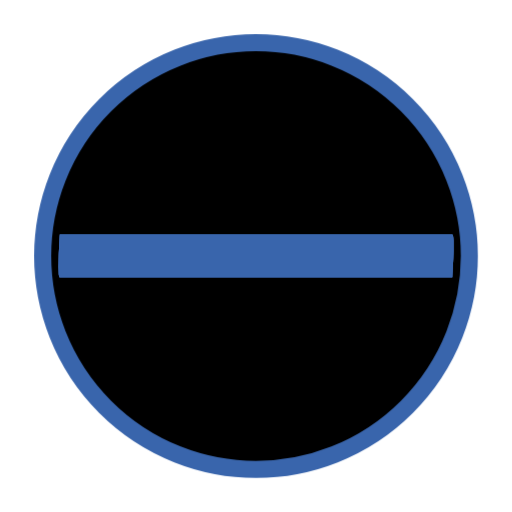
t = 0.00 s
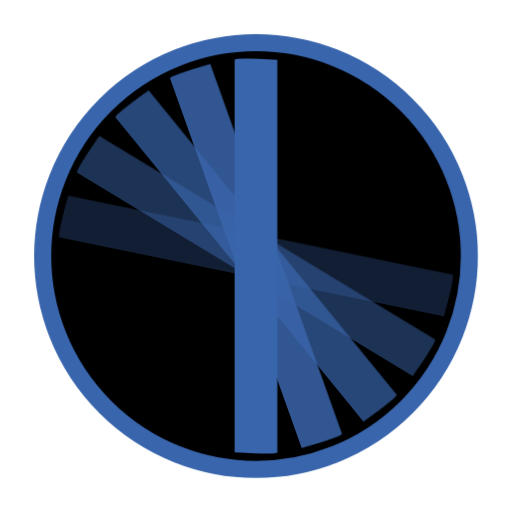
t = 0.63 s
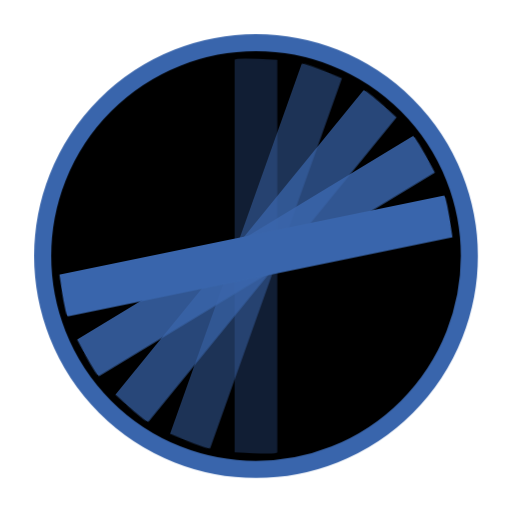
t = 1.38 s
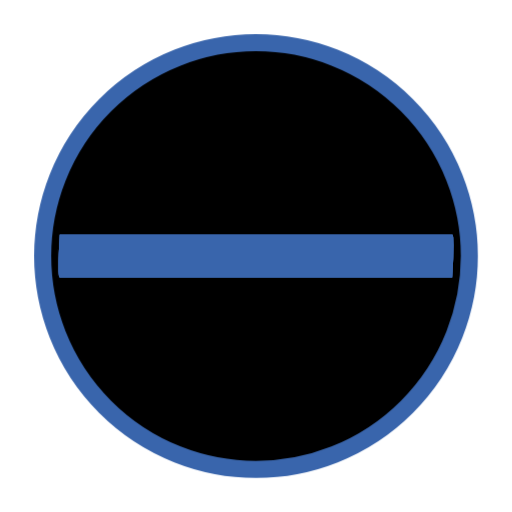
t = 2.00 s
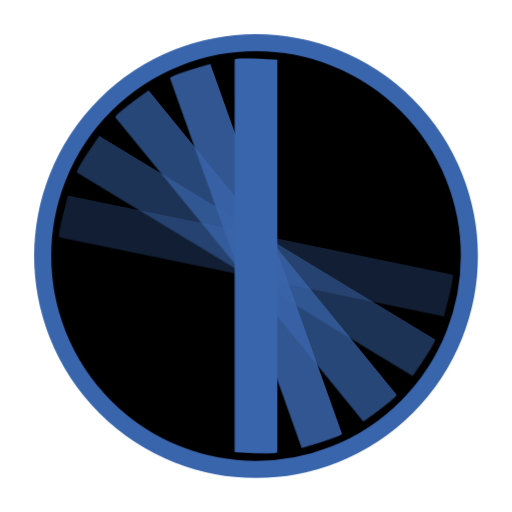
t = 2.63 s
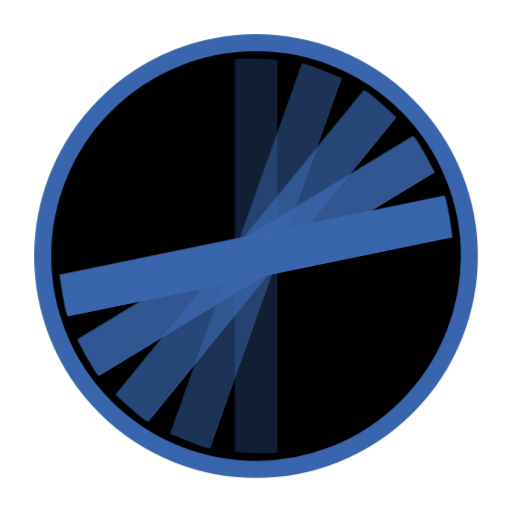
t = 3.38 s

The animated SVG that drew these frames (rendered in a browser with its animation timeline set to each time). Animation: 5 CSS @keyframes rules; one cycle of 4.00 s, repeats indefinitely.

<?xml version="1.0" encoding="UTF-8" standalone="no"?>
<svg
  xmlns:dc="http://purl.org/dc/elements/1.1/"
  xmlns:cc="http://creativecommons.org/ns#"
  xmlns:rdf="http://www.w3.org/1999/02/22-rdf-syntax-ns#"
  xmlns:svg="http://www.w3.org/2000/svg"
  xmlns="http://www.w3.org/2000/svg"
  version="1.1"
  width="600"
  height="600"
  viewBox="0, 0, 600, 600"
  id="svg2">

  <style>
      @keyframes rotating0 {
        0% {
          -ms-transform: rotate(-90deg);
          -moz-transform: rotate(-90deg);
          -webkit-transform: rotate(-90deg);
          -o-transform: rotate(-90deg);
          transform: rotate(-90deg);
        }
        12.5% {
          -ms-transform: rotate(-90deg);
          -moz-transform: rotate(-90deg);
          -webkit-transform: rotate(-90deg);
          -o-transform: rotate(-90deg);
          transform: rotate(-90deg);
        }
        25% {
          -ms-transform: rotate(0deg);
          -moz-transform: rotate(0deg);
          -webkit-transform: rotate(0deg);
          -o-transform: rotate(0deg);
          transform: rotate(0deg);
        }
        37.5% {
          -ms-transform: rotate(0deg);
          -moz-transform: rotate(0deg);
          -webkit-transform: rotate(0deg);
          -o-transform: rotate(0deg);
          transform: rotate(0deg);
        }
        50% {
          -ms-transform: rotate(90deg);
          -moz-transform: rotate(90deg);
          -webkit-transform: rotate(90deg);
          -o-transform: rotate(90deg);
          transform: rotate(90deg);
        }
        62.5% {
          -ms-transform: rotate(90deg);
          -moz-transform: rotate(90deg);
          -webkit-transform: rotate(90deg);
          -o-transform: rotate(90deg);
          transform: rotate(90deg);
        }
        75% {
          -ms-transform: rotate(180deg);
          -moz-transform: rotate(180deg);
          -webkit-transform: rotate(180deg);
          -o-transform: rotate(180deg);
          transform: rotate(180deg);
        }
        87.5% {
          -ms-transform: rotate(180deg);
          -moz-transform: rotate(180deg);
          -webkit-transform: rotate(180deg);
          -o-transform: rotate(180deg);
          transform: rotate(180deg);
        }
        100% {
          -ms-transform: rotate(270deg);
          -moz-transform: rotate(270deg);
          -webkit-transform: rotate(270deg);
          -o-transform: rotate(270deg);
          transform: rotate(270deg);
        }
      }
      .bar0 {
        fill: rgba(57,101,172, 0.3);
        -webkit-animation: rotating0 4s ease-in-out infinite;
        -moz-animation: rotating0 4s ease-in-out infinite;
        -ms-animation: rotating0 4s ease-in-out infinite;
        -o-animation: rotating0 4s ease-in-out infinite;
        animation: rotating0 4s ease-in-out infinite;
      }

      @keyframes rotating1 {
        0% {
          -ms-transform: rotate(-90deg);
          -moz-transform: rotate(-90deg);
          -webkit-transform: rotate(-90deg);
          -o-transform: rotate(-90deg);
          transform: rotate(-90deg);
        }
        12.5% {
          -ms-transform: rotate(-67.5deg);
          -moz-transform: rotate(-67.5deg);
          -webkit-transform: rotate(-67.5deg);
          -o-transform: rotate(-67.5deg);
          transform: rotate(-67.5deg);
        }
        25% {
          -ms-transform: rotate(0deg);
          -moz-transform: rotate(0deg);
          -webkit-transform: rotate(0deg);
          -o-transform: rotate(0deg);
          transform: rotate(0deg);
        }
        37.5% {
          -ms-transform: rotate(22.5deg);
          -moz-transform: rotate(22.5deg);
          -webkit-transform: rotate(22.5deg);
          -o-transform: rotate(22.5deg);
          transform: rotate(22.5deg);
        }
        50% {
          -ms-transform: rotate(90deg);
          -moz-transform: rotate(90deg);
          -webkit-transform: rotate(90deg);
          -o-transform: rotate(90deg);
          transform: rotate(90deg);
        }
        62.5% {
          -ms-transform: rotate(112.5deg);
          -moz-transform: rotate(112.5deg);
          -webkit-transform: rotate(112.5deg);
          -o-transform: rotate(112.5deg);
          transform: rotate(112.5deg);
        }
        75% {
          -ms-transform: rotate(180deg);
          -moz-transform: rotate(180deg);
          -webkit-transform: rotate(180deg);
          -o-transform: rotate(180deg);
          transform: rotate(180deg);
        }
        87.5% {
          -ms-transform: rotate(202.5deg);
          -moz-transform: rotate(202.5deg);
          -webkit-transform: rotate(202.5deg);
          -o-transform: rotate(202.5deg);
          transform: rotate(202.5deg);
        }
        100% {
          -ms-transform: rotate(270deg);
          -moz-transform: rotate(270deg);
          -webkit-transform: rotate(270deg);
          -o-transform: rotate(270deg);
          transform: rotate(270deg);
        }
      }
      .bar1 {
        fill: rgba(57,101,172, 0.5);
        -webkit-animation: rotating1 4s ease-in-out infinite;
        -moz-animation: rotating1 4s ease-in-out infinite;
        -ms-animation: rotating1 4s ease-in-out infinite;
        -o-animation: rotating1 4s ease-in-out infinite;
        animation: rotating1 4s ease-in-out infinite;
      }

      @keyframes rotating2 {
        0% {
          -ms-transform: rotate(-90deg);
          -moz-transform: rotate(-90deg);
          -webkit-transform: rotate(-90deg);
          -o-transform: rotate(-90deg);
          transform: rotate(-90deg);
        }
        12.5% {
          -ms-transform: rotate(-45deg);
          -moz-transform: rotate(-45deg);
          -webkit-transform: rotate(-45deg);
          -o-transform: rotate(-45deg);
          transform: rotate(-45deg);
        }
        25% {
          -ms-transform: rotate(0deg);
          -moz-transform: rotate(0deg);
          -webkit-transform: rotate(0deg);
          -o-transform: rotate(0deg);
          transform: rotate(0deg);
        }
        37.5% {
          -ms-transform: rotate(45deg);
          -moz-transform: rotate(45deg);
          -webkit-transform: rotate(45deg);
          -o-transform: rotate(45deg);
          transform: rotate(45deg);
        }
        50% {
          -ms-transform: rotate(90deg);
          -moz-transform: rotate(90deg);
          -webkit-transform: rotate(90deg);
          -o-transform: rotate(90deg);
          transform: rotate(90deg);
        }
        62.5% {
          -ms-transform: rotate(135deg);
          -moz-transform: rotate(135deg);
          -webkit-transform: rotate(135deg);
          -o-transform: rotate(135deg);
          transform: rotate(135deg);
        }
        75% {
          -ms-transform: rotate(180deg);
          -moz-transform: rotate(180deg);
          -webkit-transform: rotate(180deg);
          -o-transform: rotate(180deg);
          transform: rotate(180deg);
        }
        87.5% {
          -ms-transform: rotate(225deg);
          -moz-transform: rotate(225deg);
          -webkit-transform: rotate(225deg);
          -o-transform: rotate(225deg);
          transform: rotate(225deg);
        }
        100% {
          -ms-transform: rotate(270deg);
          -moz-transform: rotate(270deg);
          -webkit-transform: rotate(270deg);
          -o-transform: rotate(270deg);
          transform: rotate(270deg);
        }
      }
      .bar2 {
        fill: rgba(57,101,172, 0.7);
        -webkit-animation: rotating2 4s ease-in-out infinite;
        -moz-animation: rotating2 4s ease-in-out infinite;
        -ms-animation: rotating2 4s ease-in-out infinite;
        -o-animation: rotating2 4s ease-in-out infinite;
        animation: rotating2 4s ease-in-out infinite;
      }

      @keyframes rotating3 {
        0% {
          -ms-transform: rotate(-90deg);
          -moz-transform: rotate(-90deg);
          -webkit-transform: rotate(-90deg);
          -o-transform: rotate(-90deg);
          transform: rotate(-90deg);
        }
        12.5% {
          -ms-transform: rotate(-22.5deg);
          -moz-transform: rotate(-22.5deg);
          -webkit-transform: rotate(-22.5deg);
          -o-transform: rotate(-22.5deg);
          transform: rotate(-22.5deg);
        }
        25% {
          -ms-transform: rotate(0deg);
          -moz-transform: rotate(0deg);
          -webkit-transform: rotate(0deg);
          -o-transform: rotate(0deg);
          transform: rotate(0deg);
        }
        37.5% {
          -ms-transform: rotate(67.5deg);
          -moz-transform: rotate(67.5deg);
          -webkit-transform: rotate(67.5deg);
          -o-transform: rotate(67.5deg);
          transform: rotate(67.5deg);
        }
        50% {
          -ms-transform: rotate(90deg);
          -moz-transform: rotate(90deg);
          -webkit-transform: rotate(90deg);
          -o-transform: rotate(90deg);
          transform: rotate(90deg);
        }
        62.5% {
          -ms-transform: rotate(157.5deg);
          -moz-transform: rotate(157.5deg);
          -webkit-transform: rotate(157.5deg);
          -o-transform: rotate(157.5deg);
          transform: rotate(157.5deg);
        }
        75% {
          -ms-transform: rotate(180deg);
          -moz-transform: rotate(180deg);
          -webkit-transform: rotate(180deg);
          -o-transform: rotate(180deg);
          transform: rotate(180deg);
        }
        87.5% {
          -ms-transform: rotate(247.5deg);
          -moz-transform: rotate(247.5deg);
          -webkit-transform: rotate(247.5deg);
          -o-transform: rotate(247.5deg);
          transform: rotate(247.5deg);
        }
        100% {
          -ms-transform: rotate(270deg);
          -moz-transform: rotate(270deg);
          -webkit-transform: rotate(270deg);
          -o-transform: rotate(270deg);
          transform: rotate(270deg);
        }
      }
      .bar3 {
        fill: rgba(57,101,172, 0.85);
        -webkit-animation: rotating3 4s ease-in-out infinite;
        -moz-animation: rotating3 4s ease-in-out infinite;
        -ms-animation: rotating3 4s ease-in-out infinite;
        -o-animation: rotating3 4s ease-in-out infinite;
        animation: rotating3 4s ease-in-out infinite;
      }

      @keyframes rotating4 {
        0% {
          -ms-transform: rotate(-90deg);
          -moz-transform: rotate(-90deg);
          -webkit-transform: rotate(-90deg);
          -o-transform: rotate(-90deg);
          transform: rotate(-90deg);
        }
        12.5% {
          -ms-transform: rotate(0deg);
          -moz-transform: rotate(0deg);
          -webkit-transform: rotate(0deg);
          -o-transform: rotate(0deg);
          transform: rotate(0deg);
        }
        25% {
          -ms-transform: rotate(0deg);
          -moz-transform: rotate(0deg);
          -webkit-transform: rotate(0deg);
          -o-transform: rotate(0deg);
          transform: rotate(0deg);
        }
        37.5% {
          -ms-transform: rotate(90deg);
          -moz-transform: rotate(90deg);
          -webkit-transform: rotate(90deg);
          -o-transform: rotate(90deg);
          transform: rotate(90deg);
        }
        50% {
          -ms-transform: rotate(90deg);
          -moz-transform: rotate(90deg);
          -webkit-transform: rotate(90deg);
          -o-transform: rotate(90deg);
          transform: rotate(90deg);
        }
        62.5% {
          -ms-transform: rotate(180deg);
          -moz-transform: rotate(180deg);
          -webkit-transform: rotate(180deg);
          -o-transform: rotate(180deg);
          transform: rotate(180deg);
        }
        75% {
          -ms-transform: rotate(180deg);
          -moz-transform: rotate(180deg);
          -webkit-transform: rotate(180deg);
          -o-transform: rotate(180deg);
          transform: rotate(180deg);
        }
        87.5% {
          -ms-transform: rotate(270deg);
          -moz-transform: rotate(270deg);
          -webkit-transform: rotate(270deg);
          -o-transform: rotate(270deg);
          transform: rotate(270deg);
        }
        100% {
          -ms-transform: rotate(270deg);
          -moz-transform: rotate(270deg);
          -webkit-transform: rotate(270deg);
          -o-transform: rotate(270deg);
          transform: rotate(270deg);
        }
      }
      .bar4 {
        fill: rgb(57,101,172);
        -webkit-animation: rotating4 4s ease-in-out infinite;
        -moz-animation: rotating4 4s ease-in-out infinite;
        -ms-animation: rotating4 4s ease-in-out infinite;
        -o-animation: rotating4 4s ease-in-out infinite;
        animation: rotating4 4s ease-in-out infinite;
      }
  </style>
  <g transform="translate(300, 300)">
    <circle cx="0" cy="0" r="250" fill="#000" />
    <path
      d="m -25,-230 q 0 -3 50 0 l 0,460 q 0 3 -50 0 z"
      transform="rotate(-90)"
      class="bar0"/>
    <path
      d="m -25,-230 q 0 -3 50 0 l 0,460 q 0 3 -50 0 z"
      transform="rotate(-67.5)"
      class="bar1"/>
    <path
      d="m -25,-230 q 0 -3 50 0 l 0,460 q 0 3 -50 0 z"
      transform="rotate(-45)"
      class="bar2"/>
    <path
      d="m -25,-230 q 0 -3 50 0 l 0,460 q 0 3 -50 0 z"
      transform="rotate(-22.5)"
      class="bar3"/>
    <path
      d="m -25,-230 q 0 -3 50 0 l 0,460 q 0 3 -50 0 z"
      class="bar4"/>

    <circle cx="0" cy="0" r="250" stroke="rgb(57,101,172)" stroke-width="20" fill-opacity="0" />
  </g>
</svg>
